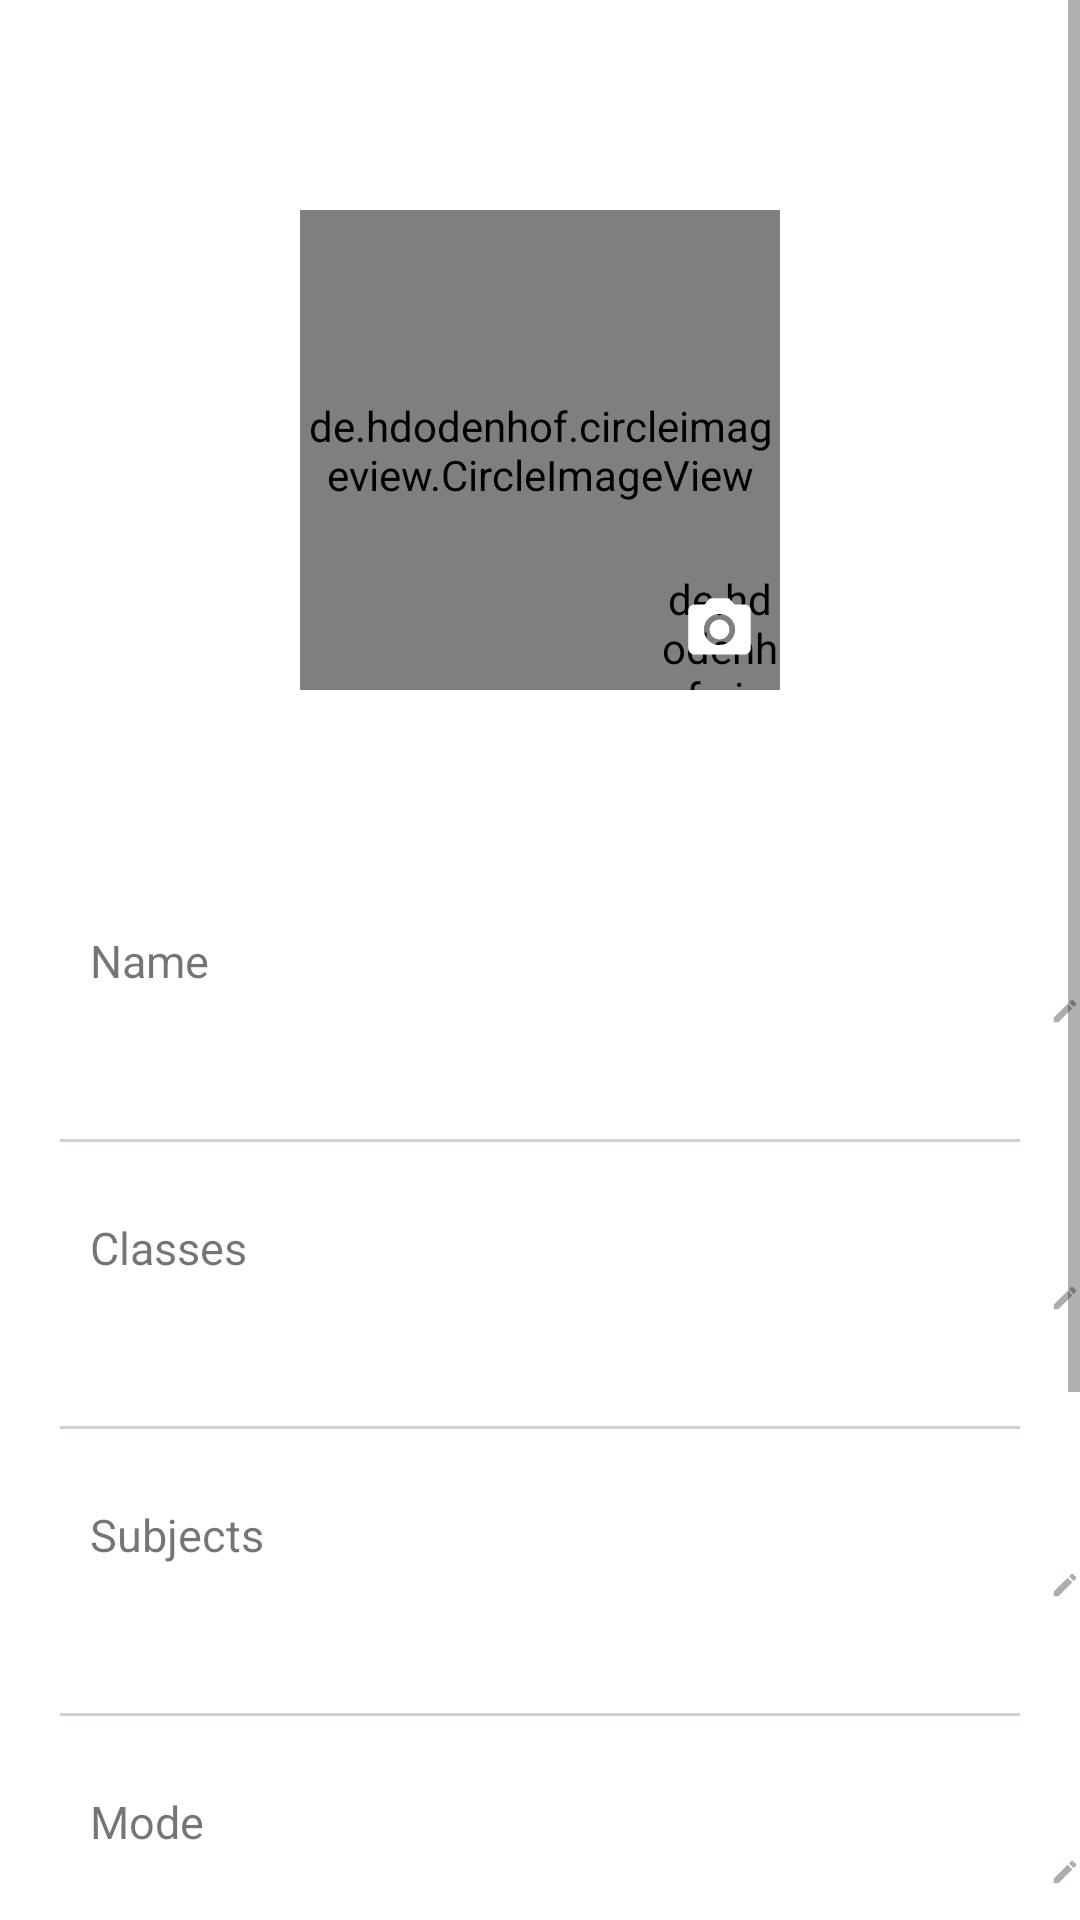

Layout XML and referenced resources for this Android screen:
<!-- AndroidManifest.xml: application theme AppTheme -->
<!-- res/layout/activity_teacher_home.xml -->
<?xml version="1.0" encoding="utf-8"?>
<ScrollView xmlns:android="http://schemas.android.com/apk/res/android"
    xmlns:app="http://schemas.android.com/apk/res-auto"
    xmlns:tools="http://schemas.android.com/tools"
    android:layout_width="match_parent"
    android:layout_height="match_parent"
    tools:context=".TeacherHome">

    <LinearLayout
        android:layout_width="match_parent"
        android:layout_height="wrap_content"
        android:orientation="vertical">

        <LinearLayout
            android:layout_width="match_parent"
            android:layout_height="wrap_content"
            android:orientation="vertical"
            android:gravity="center_horizontal">

            <FrameLayout
                android:layout_width="wrap_content"
                android:layout_height="wrap_content">
                <de.hdodenhof.circleimageview.CircleImageView
                    xmlns:app="http://schemas.android.com/apk/res-auto"
                    android:id="@+id/profile_image"
                    android:layout_marginTop="70dp"
                    android:layout_width="160dp"
                    android:layout_height="160dp"
                    app:civ_border_width="1dp"
                    app:civ_border_color="@color/orange"/>

                <FrameLayout
                    android:layout_width="40dp"
                    android:layout_height="40dp"
                    android:layout_marginTop="190dp"
                    android:layout_marginLeft="120dp">
                    <de.hdodenhof.circleimageview.CircleImageView
                        android:id="@+id/camera_image"
                        android:layout_width="40dp"
                        android:layout_height="40dp"

                        android:src="@color/orange"
                        app:civ_border_color="@color/orange"
                        app:civ_border_width="1dp" />
                    <ImageView
                        android:id="@+id/btnCamera"
                        android:layout_width="wrap_content"
                        android:layout_height="wrap_content"
                        android:layout_gravity="center"
                        android:src="@drawable/ic_baseline_camera_alt_24"/>
                </FrameLayout>


            </FrameLayout>

            <ProgressBar
                android:id="@+id/progressProfile"
                android:layout_width="20dp"
                android:layout_height="20dp"
                android:layout_marginTop="10dp"
                android:visibility="invisible"
                android:outlineAmbientShadowColor="@color/orange"
                android:outlineSpotShadowColor="@color/orange"/>




        </LinearLayout>

        <LinearLayout
            android:layout_width="match_parent"
            android:layout_height="wrap_content"
            android:layout_marginTop="50dp">
            <LinearLayout
                android:layout_width="wrap_content"
                android:layout_height="wrap_content"
                android:orientation="vertical">
                <TextView
                    android:layout_width="wrap_content"
                    android:layout_height="wrap_content"
                    android:textSize="15sp"
                    android:layout_marginLeft="30dp"
                    android:text="Name"/>

                <TextView
                    android:id="@+id/tvProfileName"
                    android:layout_width="320dp"
                    android:layout_height="wrap_content"
                    android:textSize="18sp"
                    android:textColor="@color/black"
                    android:layout_marginLeft="30dp" />
            </LinearLayout>

            <ImageView
                android:id="@+id/btnNameEdit"
                android:layout_marginTop="15dp"
                android:layout_width="wrap_content"
                android:layout_height="wrap_content"
                android:src="@drawable/ic_baseline_edit_24"/>


        </LinearLayout>




        <View
            android:layout_width="match_parent"
            android:layout_height="1dp"
            android:layout_marginTop="25dp"
            android:layout_marginHorizontal="20dp"
            android:background="@color/light_gray"/>

        <LinearLayout
            android:layout_width="match_parent"
            android:layout_height="wrap_content"
            android:layout_marginTop="25dp">
            <LinearLayout
                android:layout_width="wrap_content"
                android:layout_height="wrap_content"
                android:orientation="vertical">
                <TextView
                    android:layout_width="wrap_content"
                    android:layout_height="wrap_content"
                    android:textSize="15sp"
                    android:layout_marginLeft="30dp"
                    android:text="Classes"/>

                <TextView
                    android:id="@+id/tvProfileClasses"
                    android:layout_width="320dp"
                    android:layout_height="wrap_content"
                    android:textSize="18sp"
                    android:textColor="@color/black"
                    android:layout_marginLeft="30dp" />
            </LinearLayout>

            <ImageView
                android:id="@+id/btnClassEdit"
                android:layout_marginTop="15dp"
                android:layout_width="wrap_content"
                android:layout_height="wrap_content"
                android:src="@drawable/ic_baseline_edit_24"/>
        </LinearLayout>

        <View
            android:layout_width="match_parent"
            android:layout_height="1dp"
            android:layout_marginTop="25dp"
            android:layout_marginHorizontal="20dp"
            android:background="@color/light_gray"/>

        <LinearLayout
            android:layout_width="match_parent"
            android:layout_height="wrap_content"
            android:layout_marginTop="25dp">
            <LinearLayout
                android:layout_width="wrap_content"
                android:layout_height="wrap_content"
                android:orientation="vertical">
                <TextView
                    android:layout_width="wrap_content"
                    android:layout_height="wrap_content"
                    android:textSize="15sp"
                    android:layout_marginLeft="30dp"
                    android:text="Subjects"/>

                <TextView
                    android:id="@+id/tvProfileSubjects"
                    android:layout_width="320dp"
                    android:layout_height="wrap_content"
                    android:textSize="18sp"
                    android:textColor="@color/black"
                    android:layout_marginLeft="30dp" />
            </LinearLayout>

            <ImageView
                android:id="@+id/btnSubjectEdit"
                android:layout_marginTop="15dp"
                android:layout_width="wrap_content"
                android:layout_height="wrap_content"
                android:src="@drawable/ic_baseline_edit_24"/>
        </LinearLayout>

        <View
            android:layout_width="match_parent"
            android:layout_height="1dp"
            android:layout_marginTop="25dp"
            android:layout_marginHorizontal="20dp"
            android:background="@color/light_gray"/>

        <LinearLayout
            android:layout_width="match_parent"
            android:layout_height="wrap_content"
            android:layout_marginTop="25dp">
            <LinearLayout
                android:layout_width="wrap_content"
                android:layout_height="wrap_content"
                android:orientation="vertical">
                <TextView
                    android:layout_width="wrap_content"
                    android:layout_height="wrap_content"
                    android:textSize="15sp"
                    android:layout_marginLeft="30dp"
                    android:text="Mode"/>

                <TextView
                    android:id="@+id/tvProfileMode"
                    android:layout_width="320dp"
                    android:layout_height="wrap_content"
                    android:textSize="18sp"
                    android:textColor="@color/black"
                    android:layout_marginLeft="30dp" />
            </LinearLayout>

            <ImageView
                android:id="@+id/btnModeEdit"
                android:layout_marginTop="15dp"
                android:layout_width="wrap_content"
                android:layout_height="wrap_content"
                android:src="@drawable/ic_baseline_edit_24"/>
        </LinearLayout>

        <View
            android:layout_width="match_parent"
            android:layout_height="1dp"
            android:layout_marginTop="25dp"
            android:layout_marginHorizontal="20dp"
            android:background="@color/light_gray"/>

        <LinearLayout
            android:layout_width="match_parent"
            android:layout_height="wrap_content"
            android:layout_marginTop="25dp">
            <LinearLayout
                android:layout_width="wrap_content"
                android:layout_height="wrap_content"
                android:orientation="vertical">
                <TextView
                    android:layout_width="wrap_content"
                    android:layout_height="wrap_content"
                    android:textSize="15sp"
                    android:layout_marginLeft="30dp"
                    android:text="Phone"/>

                <TextView
                    android:id="@+id/tvProfilePhone"
                    android:layout_width="320dp"
                    android:layout_height="wrap_content"
                    android:textSize="18sp"
                    android:textColor="@color/black"
                    android:layout_marginLeft="30dp" />
            </LinearLayout>

            <ImageView
                android:id="@+id/btnPhoneEdit"
                android:layout_marginTop="15dp"
                android:layout_width="wrap_content"
                android:layout_height="wrap_content"
                android:src="@drawable/ic_baseline_edit_24"/>
        </LinearLayout>

        <View
            android:layout_width="match_parent"
            android:layout_height="1dp"
            android:layout_marginTop="25dp"
            android:layout_marginHorizontal="20dp"
            android:background="@color/light_gray"/>

        <LinearLayout
            android:layout_width="match_parent"
            android:layout_height="wrap_content"
            android:layout_marginTop="25dp">
            <LinearLayout
                android:layout_width="wrap_content"
                android:layout_height="wrap_content"
                android:orientation="vertical">
                <TextView
                    android:layout_width="wrap_content"
                    android:layout_height="wrap_content"
                    android:textSize="15sp"
                    android:layout_marginLeft="30dp"
                    android:text="Address"/>

                <TextView
                    android:id="@+id/tvProfileAddress"
                    android:layout_width="320dp"
                    android:layout_height="wrap_content"
                    android:layout_marginBottom="50dp"
                    android:textSize="18sp"
                    android:textColor="@color/black"
                    android:layout_marginLeft="30dp" />
            </LinearLayout>

            <ImageView
                android:id="@+id/btnAddressEdit"
                android:layout_marginTop="15dp"
                android:layout_width="wrap_content"
                android:layout_height="wrap_content"
                android:src="@drawable/ic_baseline_edit_24"/>
        </LinearLayout>


    </LinearLayout>


</ScrollView>
<!-- resources referenced by this layout -->
<resources>
  <color name="black">#000000</color>
  <color name="light_gray">#D6CECE</color>
  <color name="orange">#FF8C00</color>
  <!-- drawable ic_baseline_camera_alt_24 (drawable) -->
  <vector android:height="25dp" android:tint="#ffffff"
      android:viewportHeight="24" android:viewportWidth="24"
      android:width="25dp" xmlns:android="http://schemas.android.com/apk/res/android">
      <path android:fillColor="@android:color/white" android:pathData="M12,12m-3.2,0a3.2,3.2 0,1 1,6.4 0a3.2,3.2 0,1 1,-6.4 0"/>
      <path android:fillColor="@android:color/white" android:pathData="M9,2L7.17,4L4,4c-1.1,0 -2,0.9 -2,2v12c0,1.1 0.9,2 2,2h16c1.1,0 2,-0.9 2,-2L22,6c0,-1.1 -0.9,-2 -2,-2h-3.17L15,2L9,2zM12,17c-2.76,0 -5,-2.24 -5,-5s2.24,-5 5,-5 5,2.24 5,5 -2.24,5 -5,5z"/>
  </vector>
  <!-- drawable ic_baseline_edit_24 (drawable) -->
  <vector android:height="24dp" android:tint="#B3AAAA"
      android:viewportHeight="24" android:viewportWidth="24"
      android:width="24dp" xmlns:android="http://schemas.android.com/apk/res/android">
      <path android:fillColor="@android:color/white" android:pathData="M3,17.25V21h3.75L17.81,9.94l-3.75,-3.75L3,17.25zM20.71,7.04c0.39,-0.39 0.39,-1.02 0,-1.41l-2.34,-2.34c-0.39,-0.39 -1.02,-0.39 -1.41,0l-1.83,1.83 3.75,3.75 1.83,-1.83z"/>
  </vector>
  <style name="AppTheme" parent="Theme.MaterialComponents.Light">
          
          <item name="colorPrimary">@color/orange</item>
          <item name="colorPrimaryDark">@color/light_orange</item>
          <item name="colorAccent">@color/colorAccent</item>
          <item name="bottomSheetDialogTheme">@style/BottomSheetDialogTheme</item>
      </style>
  <color name="light_orange">#F6B86B</color>
  <color name="colorAccent">#03DAC5</color>
  <style name="BottomSheetDialogTheme" parent="Theme.Design.Light.BottomSheetDialog">
          <item name="bottomSheetStyle"> @style/AppModalStyle</item>
      </style>
  <style name="AppModalStyle" parent="Widget.Design.BottomSheet.Modal">
          <item name="android:background">@drawable/bottom_sheet_background</item>
      </style>
  <!-- drawable bottom_sheet_background (drawable) -->
  <?xml version="1.0" encoding="utf-8"?>
  <shape xmlns:android="http://schemas.android.com/apk/res/android">
      <solid
          android:color="#ffff"/>
      <corners
          android:topRightRadius="20dp"
          android:topLeftRadius="20dp"/>
  </shape>
</resources>
